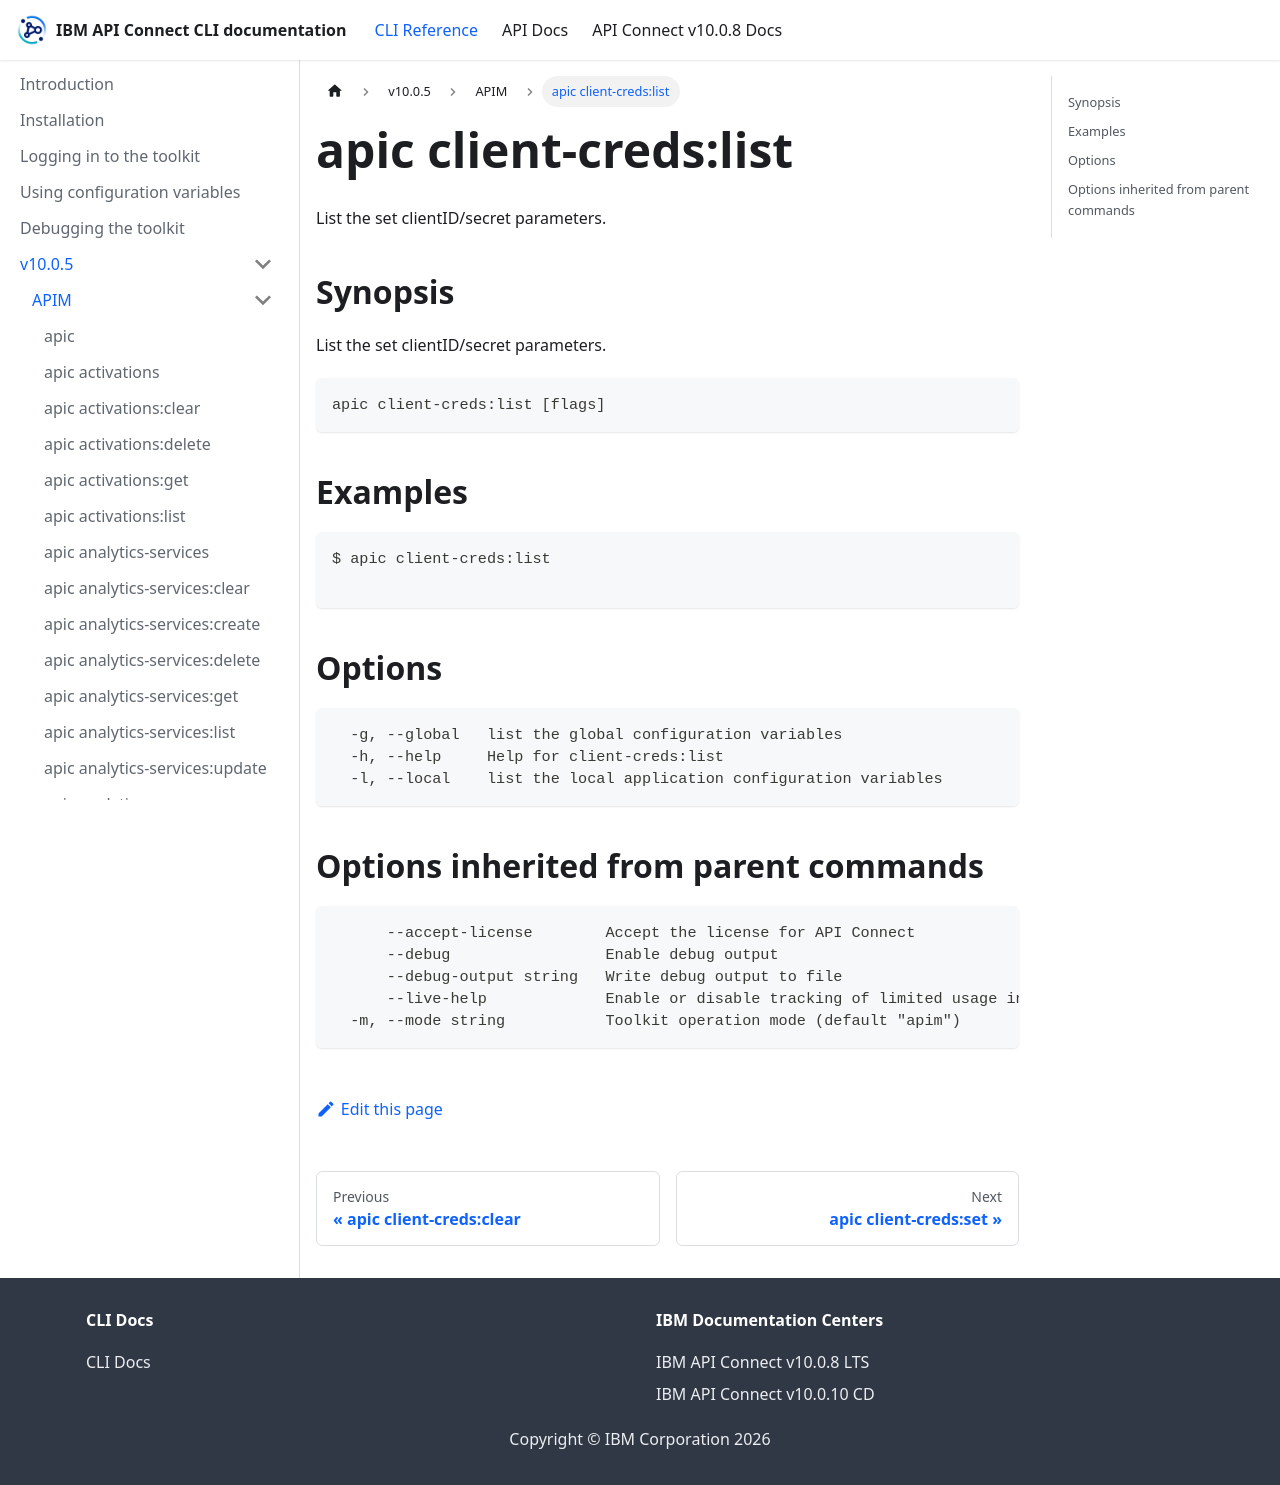

repository: ibm-apiconnect/clidocs · page: docs/v1005/apim/apic_client-creds_list.html · generator: docusaurus

# apic client-creds:list

List the set clientID/secret parameters.

## Synopsis

List the set clientID/secret parameters.

```
apic client-creds:list [flags]
```

## Examples

```
$ apic client-creds:list

```

## Options

```
  -g, --global   list the global configuration variables
  -h, --help     Help for client-creds:list
  -l, --local    list the local application configuration variables
```

## Options inherited from parent commands

```
      --accept-license        Accept the license for API Connect
      --debug                 Enable debug output
      --debug-output string   Write debug output to file
      --live-help             Enable or disable tracking of limited usage information
  -m, --mode string           Toolkit operation mode (default "apim")
```
